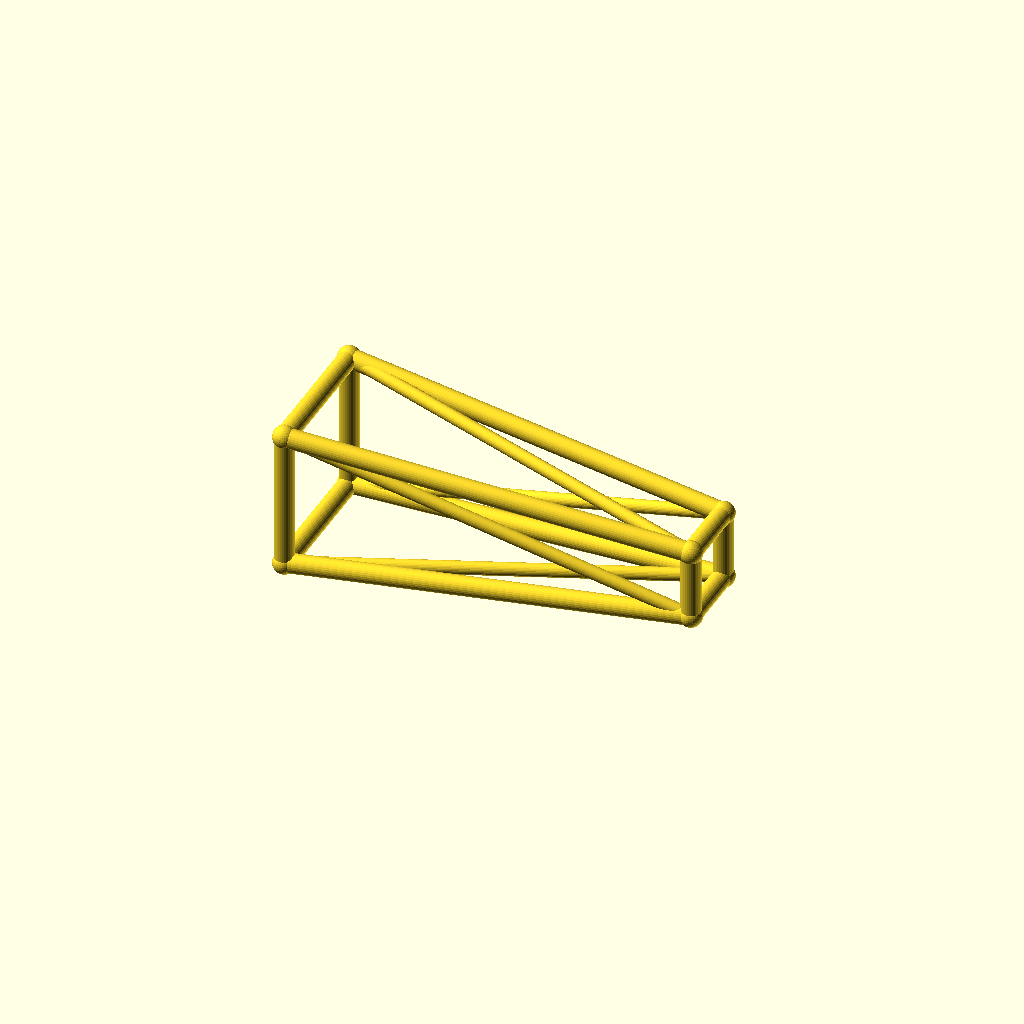
Cell 1: rendered with the file's own defaults.
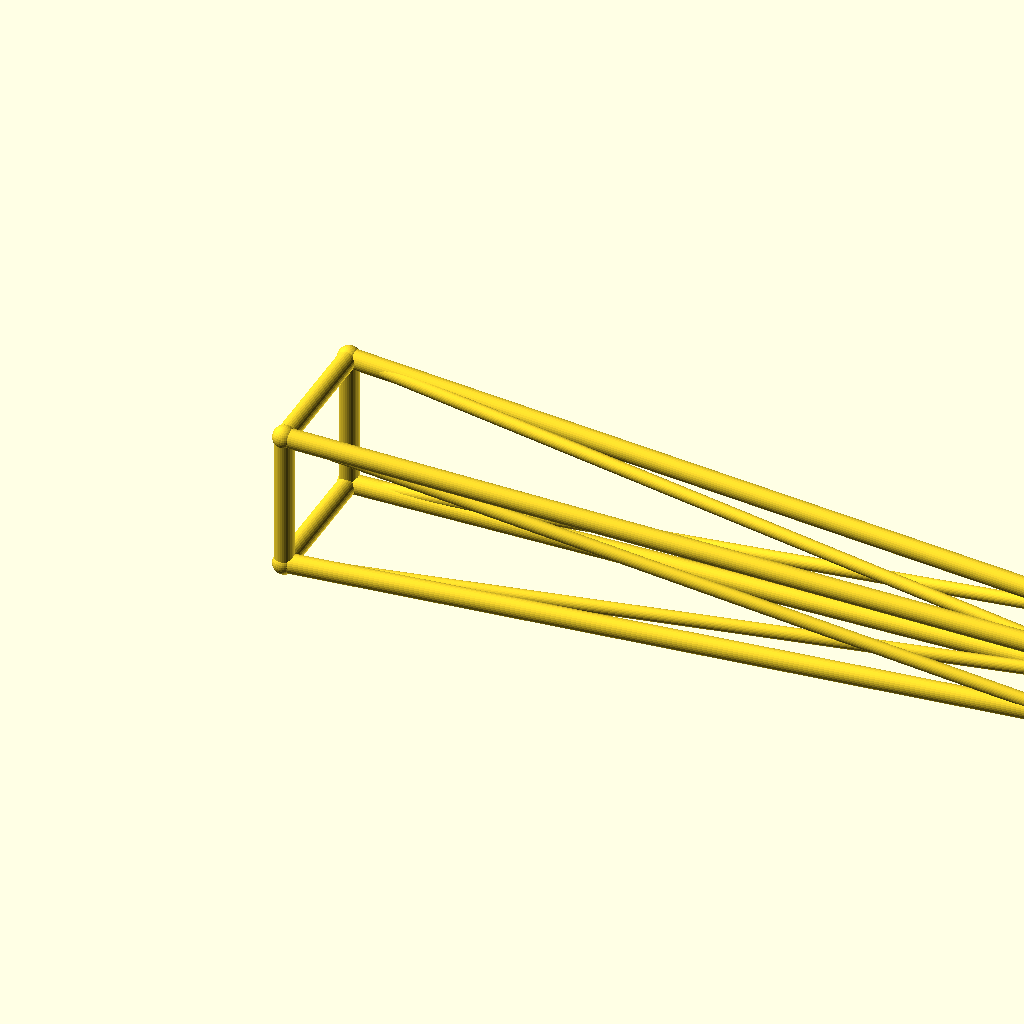
Cell 2: the same model with jib_l = 180.
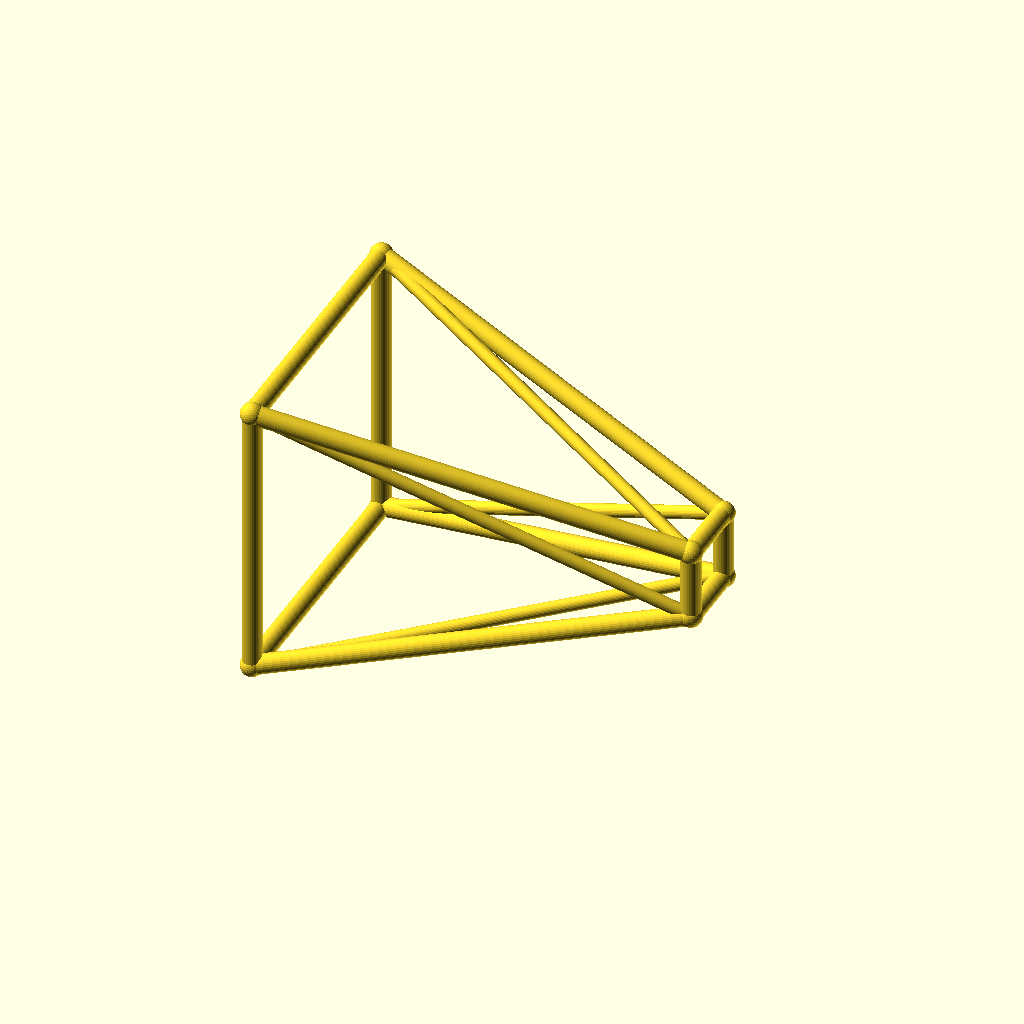
Cell 3: the same model with root_w = 32.
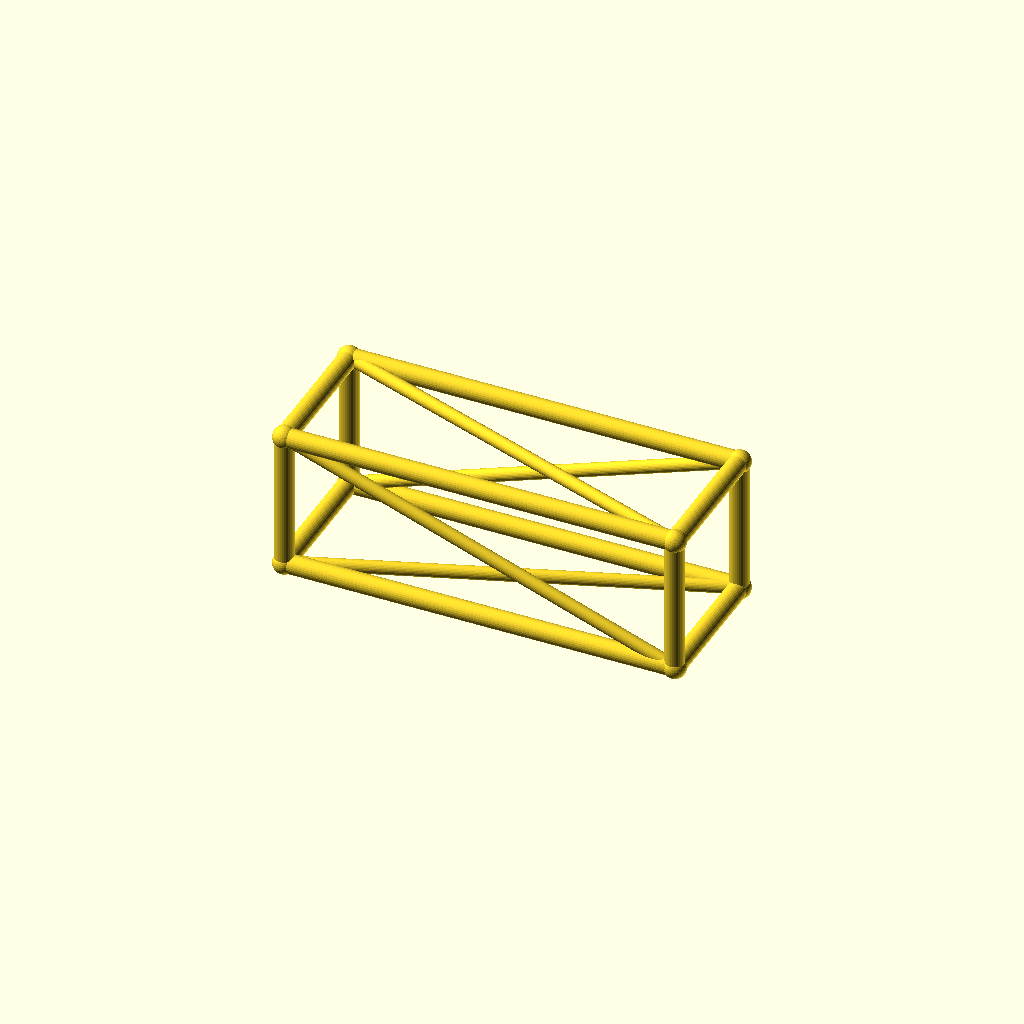
Cell 4: the same model with tip_w = 16.
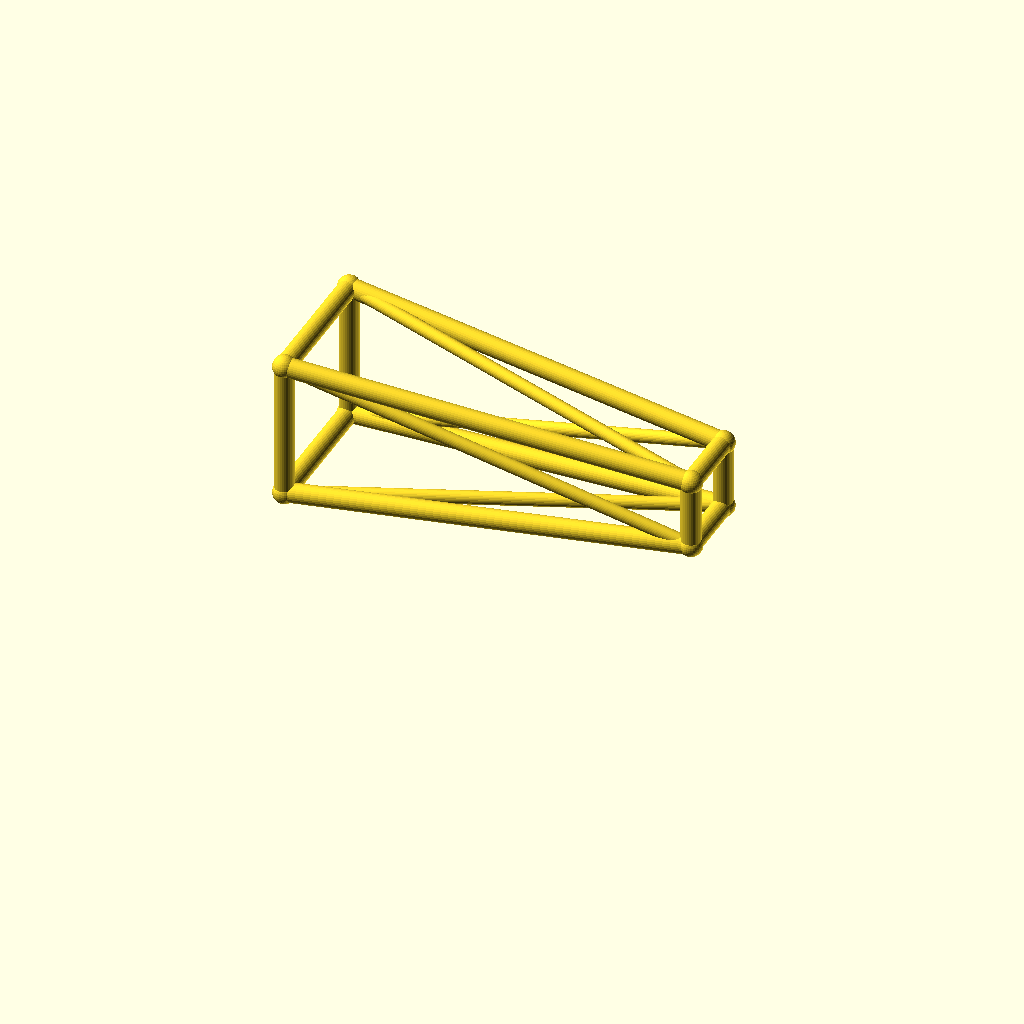
Cell 5: deck_h = 36 (everything else at default).
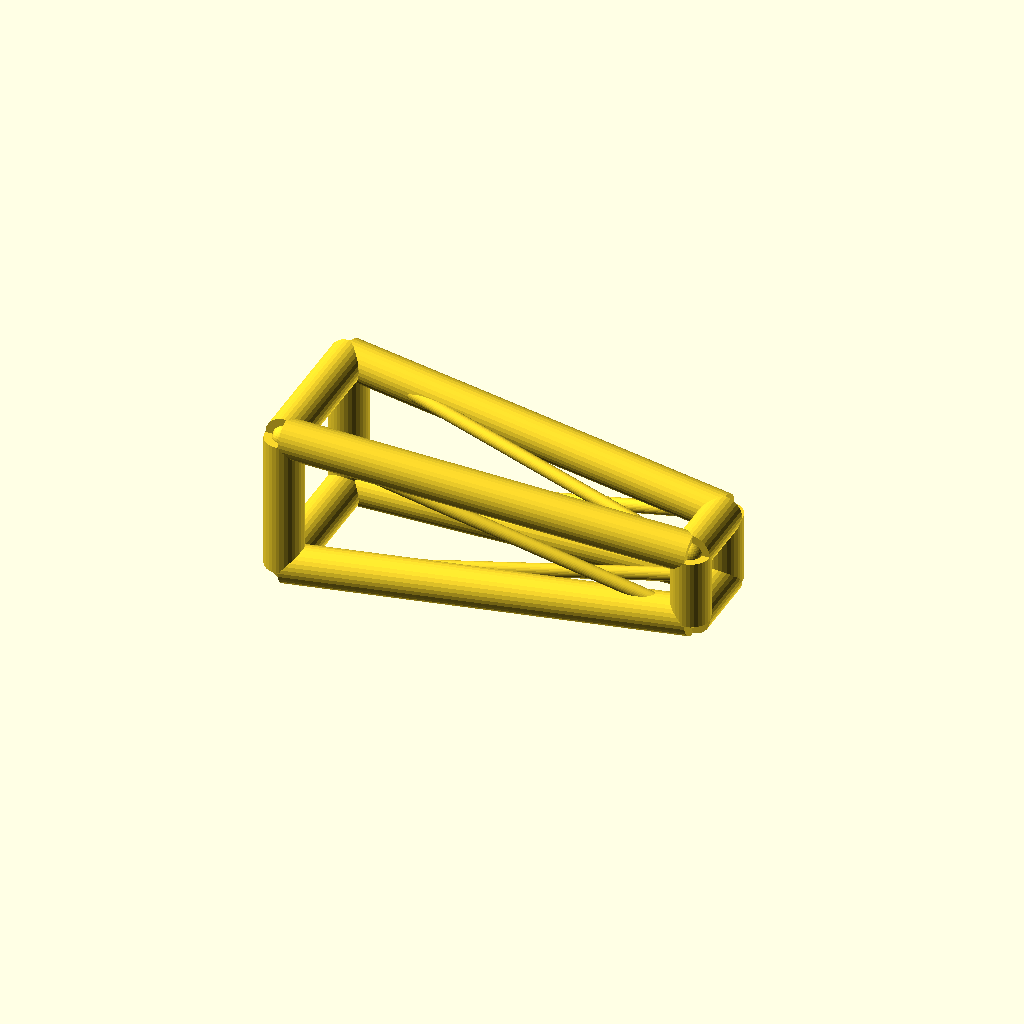
Cell 6: the same model with chord_r = 4.4.
One fixed orthographic camera (rotation 55°, 0°, 25°; colour scheme Cornfield) for every cell.
The OpenSCAD source (optional_data/data/wire3/cranejib/scene_0219.scad):
$fn = 32;

// ----------------------------------------------------------------------
// Crane jib: tapered jib, 90 mm
// ----------------------------------------------------------------------

// --- parameters (mm) ---
jib_l = 90;               // jib length, X
root_w = 16;              // half width of the root ring
tip_w = 8;                // half width of the tip ring
deck_h = 18;              // height of the jib axis
chord_r = 2.2;            // ring and chord radius
brace_r = 1.5;            // diagonal radius
joint_r = 2.6;            // joint ball radius
fit_tol = 0.1;            // declared fit tolerance (prompt contract)
free_tol = 0.3;           // declared free tolerance (prompt contract)

bbox_x = jib_l + 2 * joint_r;  // overall X, joints included
bbox_y = 2 * root_w + 2 * joint_r;  // overall Y, joints included
bbox_z = 32 + 2 * joint_r;  // overall Z, joints included
chord_d = 2 * chord_r;  // chord stock diameter
brace_d = 2 * brace_r;  // brace stock diameter
root_d = 2 * root_w;  // root ring section
tip_d = 2 * tip_w;  // tip ring section
jib_h = 2 * root_w;  // root ring height
nodes = [[0, -root_w, deck_h - root_w], [0, root_w, deck_h - root_w], [0, root_w, deck_h + root_w], [0, -root_w, deck_h + root_w], [jib_l, -tip_w, deck_h - tip_w], [jib_l, tip_w, deck_h - tip_w], [jib_l, tip_w, deck_h + tip_w], [jib_l, -tip_w, deck_h + tip_w]];

module member(a, b, r) {
  /* round stock from joint a to joint b, ends buried in the joint balls */
  d = b - a;
  length = norm(d);
  translate(a) rotate([0, acos(d[2] / length), atan2(d[1], d[0])])
    cylinder(h = length, r = r);
}

module joint(p, r) {
  /* ball at the joint centre, fatter than every member meeting there */
  translate(p) sphere(r = r);
}

/* members - each call is one graph edge */
member(nodes[0], nodes[1], chord_r);
member(nodes[1], nodes[2], chord_r);
member(nodes[2], nodes[3], chord_r);
member(nodes[3], nodes[0], chord_r);
member(nodes[4], nodes[5], chord_r);
member(nodes[5], nodes[6], chord_r);
member(nodes[6], nodes[7], chord_r);
member(nodes[7], nodes[4], chord_r);
member(nodes[0], nodes[4], chord_r);
member(nodes[0], nodes[5], brace_r);
member(nodes[1], nodes[5], chord_r);
member(nodes[1], nodes[6], brace_r);
member(nodes[2], nodes[6], chord_r);
member(nodes[2], nodes[7], brace_r);
member(nodes[3], nodes[7], chord_r);
member(nodes[3], nodes[4], brace_r);

/* joint balls */
for (p = nodes) joint(p, joint_r);
Customizer parameters (derived from the source; name, type, default, range or options):
jib_l: number, default 90
root_w: number, default 16
tip_w: number, default 8
deck_h: number, default 18
chord_r: number, default 2.2
brace_r: number, default 1.5
joint_r: number, default 2.6
fit_tol: number, default 0.1
free_tol: number, default 0.3
